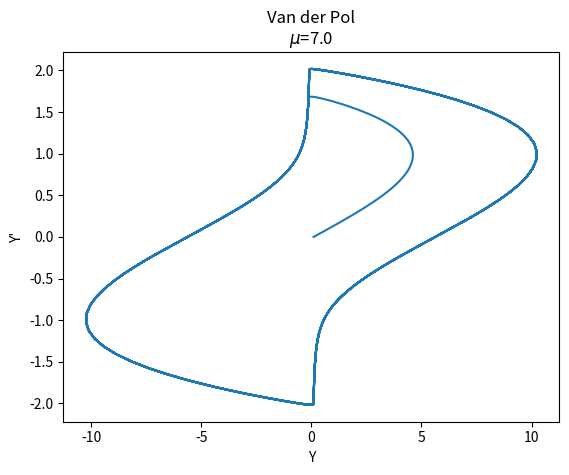
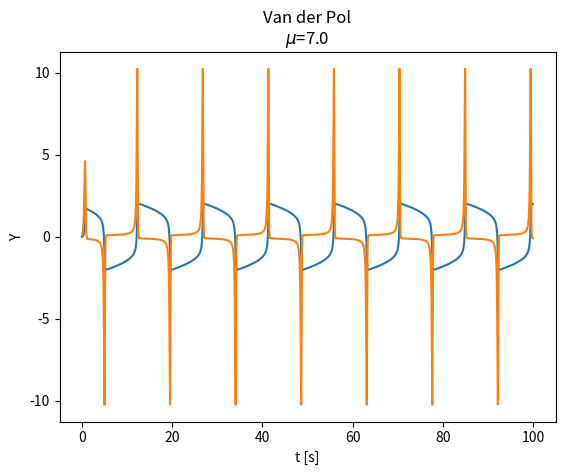
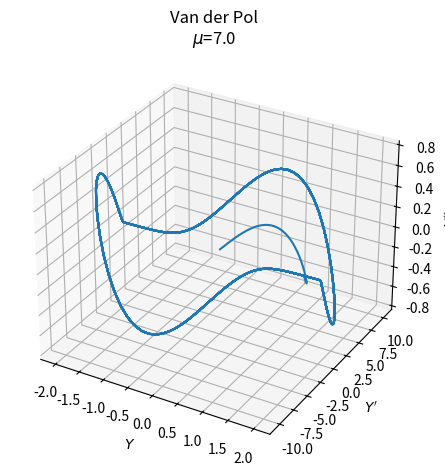

Recreate these plots in Python, in order.
import numpy as np
import matplotlib.pyplot as plt
from scipy.integrate import odeint


class InputParams:
    mu = 7

    init = [0.0, 0.1]
    time_vector = np.arange(0.0, 100.0, 0.01)

    font_size: int = 10
    title = f"Van der Pol\n$\\mu$={mu:.1f}"


def van_der_pol(y, __time__):
    return y[1], InputParams.mu * (1 - y[0] ** 2) * y[1] - y[0]


if __name__ == '__main__':

    ModelOutput = odeint(van_der_pol, InputParams.init, InputParams.time_vector)
    ModelAcc = np.append(np.diff(ModelOutput[:, 1]), 0)

    fig1 = plt.figure()
    ax = fig1.add_subplot()
    ax.plot(ModelOutput[:, 1], ModelOutput[:, 0])
    ax.set_xlabel('Y', fontsize=InputParams.font_size)
    ax.set_ylabel("Y'", fontsize=InputParams.font_size)
    ax.set_title(InputParams.title)
    plt.savefig("VanderPol_1.png", bbox_inches='tight', dpi=200)

    fig2 = plt.figure()
    ax = fig2.add_subplot()

    ax.plot(InputParams.time_vector, ModelOutput)
    ax.set_xlabel('t [s]', fontsize=InputParams.font_size)
    ax.set_ylabel('Y', fontsize=InputParams.font_size)
    ax.set_title("y = f(t)", fontsize=InputParams.font_size)
    ax.set_title(InputParams.title)
    plt.savefig("VanderPol_2.png", bbox_inches='tight', dpi=200)

    fig3 = plt.figure()
    ax = fig3.add_subplot(projection='3d')
    ax.plot(ModelOutput[:, 0], ModelOutput[:, 1], ModelAcc)
    ax.set_xlabel('$Y$', fontsize=InputParams.font_size)
    ax.set_ylabel("$Y'$", fontsize=InputParams.font_size)
    ax.set_zlabel("$Y''$", fontsize=InputParams.font_size)
    ax.xaxis.set_tick_params(labelsize=InputParams.font_size)
    ax.yaxis.set_tick_params(labelsize=InputParams.font_size)
    ax.zaxis.set_tick_params(labelsize=InputParams.font_size)
    ax.set_title(InputParams.title)

    plt.tight_layout()
    plt.savefig("VanderPol_3.png", bbox_inches='tight', dpi=200)

    plt.show()
